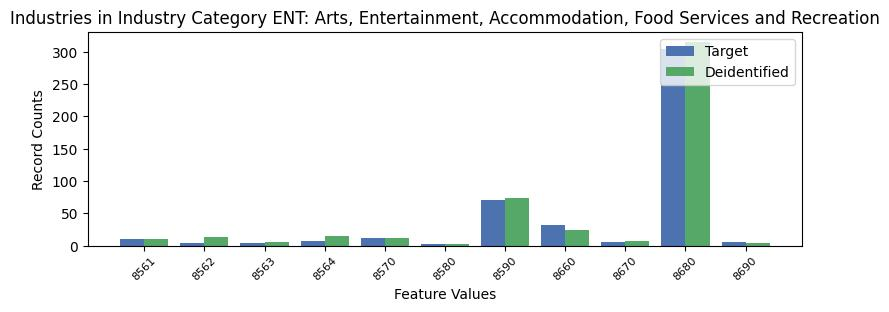

The data file committed next to this chart (first rows):
, INDP, count_target, count_deidentified
3, 8561, 10, 10
5, 8562, 4, 14
8, 8563, 4, 5
9, 8564, 8, 15
7, 8570, 12, 12
10, 8580, 3, 3
2, 8590, 71, 74
1, 8660, 32, 25
4, 8670, 6, 8
0, 8680, 304, 315
6, 8690, 5, 4
